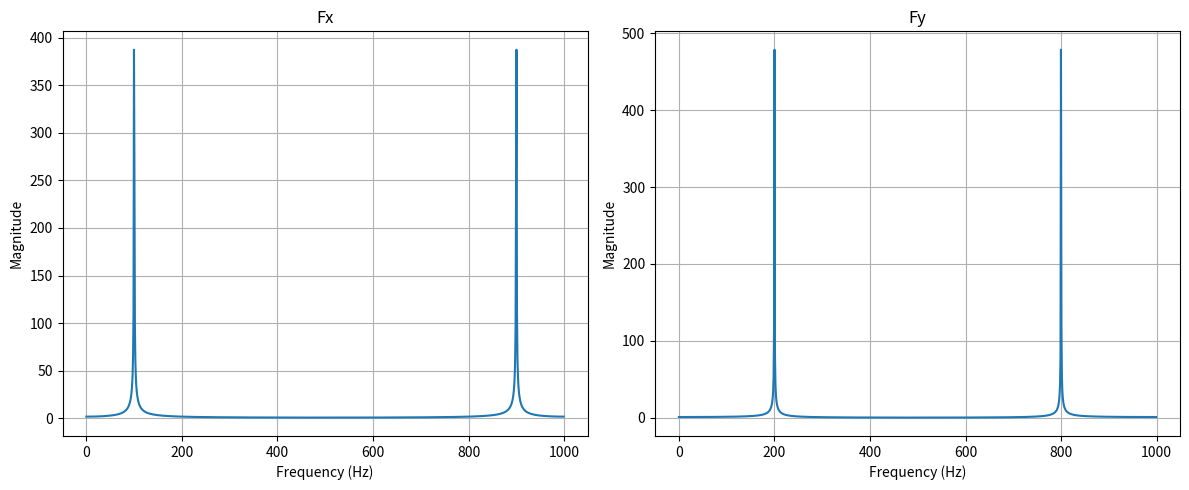

Write Python code to recreate this figure.
"""
ADSP HW5 Problem 1

[redacted]
[redacted]
Date: 2025-06-11

This script is used to compute the FFT of two real sequences using a single complex FFT.
"""


import numpy as np
import matplotlib.pyplot as plt

def fftreal(f1, f2):
    """
    Compute FFT of two real sequences using a single complex FFT
    
    Args:
        f1: First real sequence
        f2: Second real sequence
        
    Returns:
        F1, F2: FFT results of the two sequences
    """
    N = len(f1)
    if N != len(f2):
        raise ValueError("Input length mismatch")

    # Combine the two real sequences into one complex sequence
    f3 = f1 + 1j * f2
    # Perform FFT on the combined complex sequence
    F3 = np.fft.fft(f3)
    
    # Extract the FFT results of the two sequences
    F1 = np.zeros(N, dtype=np.complex64)
    F2 = np.zeros(N, dtype=np.complex64)
    
    F1[0] = (F3[0] + np.conj(F3[0])) / 2
    F2[0] = (F3[0] - np.conj(F3[0])) / (2*1j)
    
    for m in range(1, N // 2):
        F1[m] = (F3[m] + np.conj(F3[N - m])) / 2
        F2[m] = (F3[m] - np.conj(F3[N - m])) / (2*1j)
        F1[N - m] = np.conj(F1[m])
        F2[N - m] = -np.conj(F2[m])
    
    if N % 2 == 0:
        F1[N // 2] = (F3[N // 2] + np.conj(F3[N // 2])) / 2
        F2[N // 2] = (F3[N // 2] - np.conj(F3[N // 2])) / (2*1j)
    
    return F1, F2

def create_comparison_plot(f, F1, F2):
    """
    Create a comparison plot of two FFT results
    
    Args:
        f: Frequency vector
        F1: FFT of signal x
        F2: FFT of signal y
    """
    plt.figure(figsize=(12, 5))
    
    plt.subplot(1, 2, 1)
    plt.plot(f, np.abs(F1))
    plt.title('Fx')
    plt.xlabel('Frequency (Hz)')
    plt.ylabel('Magnitude')
    plt.grid(True)
    
    plt.subplot(1, 2, 2)
    plt.plot(f, np.abs(F2))
    plt.title('Fy')
    plt.xlabel('Frequency (Hz)')
    plt.ylabel('Magnitude')
    plt.grid(True)
    
    plt.tight_layout()
    plt.show()

def main():
    Fs = 1000                   # Sampling frequency (Hz)
    T = 1 / Fs                  # Sampling period
    L = 1024                    # Length of the signal
    t = np.arange(L) * T        # Time vector
    f = Fs * np.arange(L) / L   # Frequency vector
    
    # Example: Two distinct frequency signals
    f1 = np.cos(2 * np.pi * 100 * t)  # 100 Hz cosine
    f2 = np.sin(2 * np.pi * 200 * t)  # 200 Hz sine
    
    # Compute and plot FFT
    F1, F2 = fftreal(f1, f2)
    create_comparison_plot(f, F1, F2)

if __name__ == "__main__":
    main()